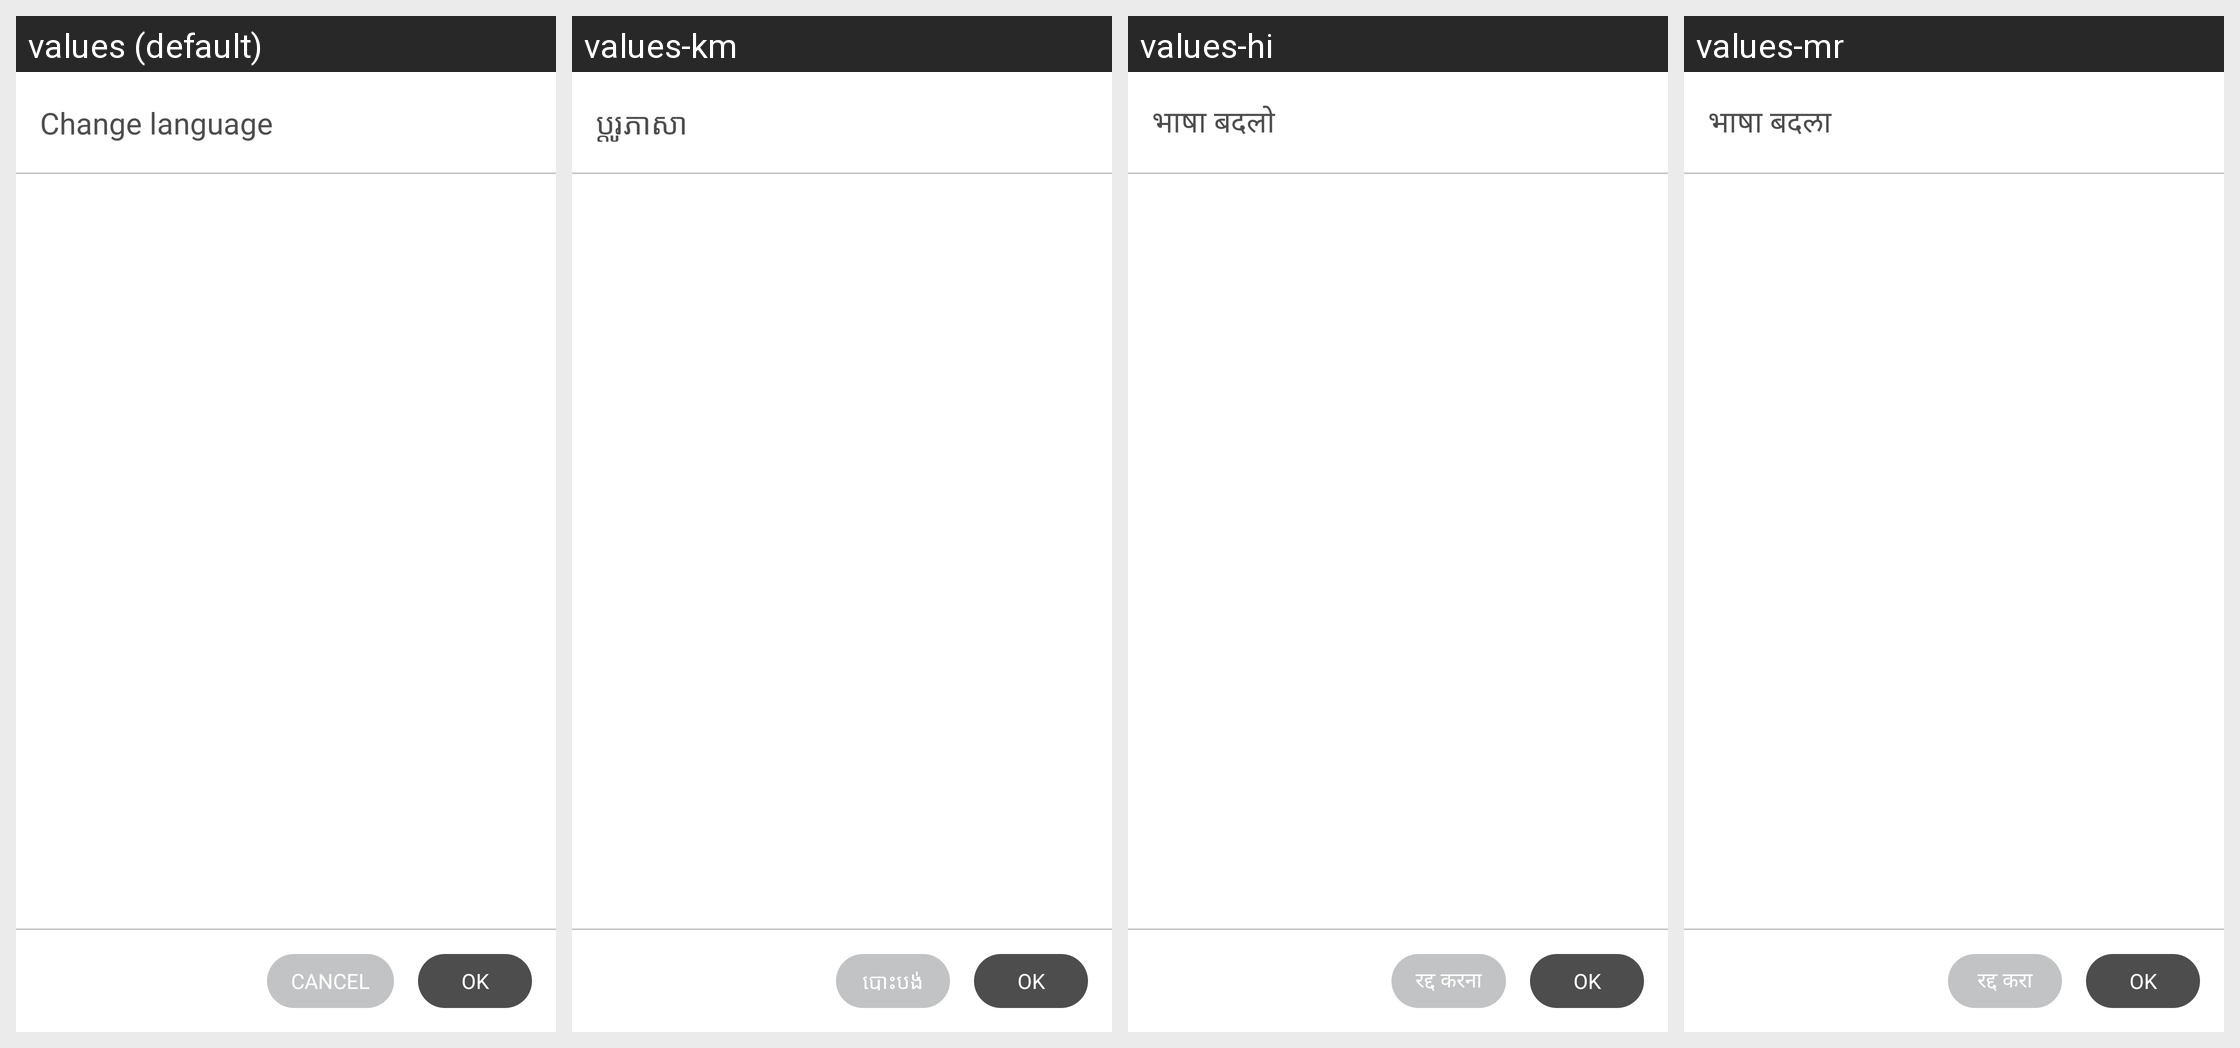

Here is an Android app screen in its default locale and in the app's own translations. Write out the translated-string differences for the strings that appear on this screen.
Android screen res/layout/dialog_fragment_change_language.xml rendered under 4 locales, left to right: values (default), values-km, values-hi, values-mr. Device: Nexus 5 (rendered at 1080×1920; each locale shown at half size, 540×960, under a caption strip naming it); theme Theme.MaterialComponents.DayNight.NoActionBar.
Other locales in the repository, not shown: values-af, values-ar, values-az, values-bg, values-bn, values-cs, values-da, values-de, values-el, values-es, values-et, values-fa, values-fi, values-fr, values-he, values-hr, values-hu, values-id, values-in, values-it, values-iw, values-ja, values-ka, values-kk, values-kn, values-ko, values-lt, values-lv, values-mk, values-mn, values-ms, values-ne, values-nl, values-no, values-pl, values-pt, values-ro, values-ru, values-sk, values-sl, values-sr, values-sv, values-sw, values-te, values-th, values-tr, values-uk, values-vi, values-zh, values-zu.
Strings drawn on this screen, with the default value and each locale's value (text and hints the layout hard-codes, and strings that could not be matched under every locale, appear in the picture but are not listed):

change_language_netigen
  values: Change language
  values-km: ប្ដូរ​ភាសា
  values-hi: भाषा बदलो
  values-mr: भाषा बदला

ok_netigen
  values: OK
  values-km: OK  [not translated; the default value is used]
  values-hi: OK  [not translated; the default value is used]
  values-mr: OK  [not translated; the default value is used]

cancel_netigen
  values: Cancel
  values-km: បោះបង់
  values-hi: रद्द करना
  values-mr: रद्द करा
